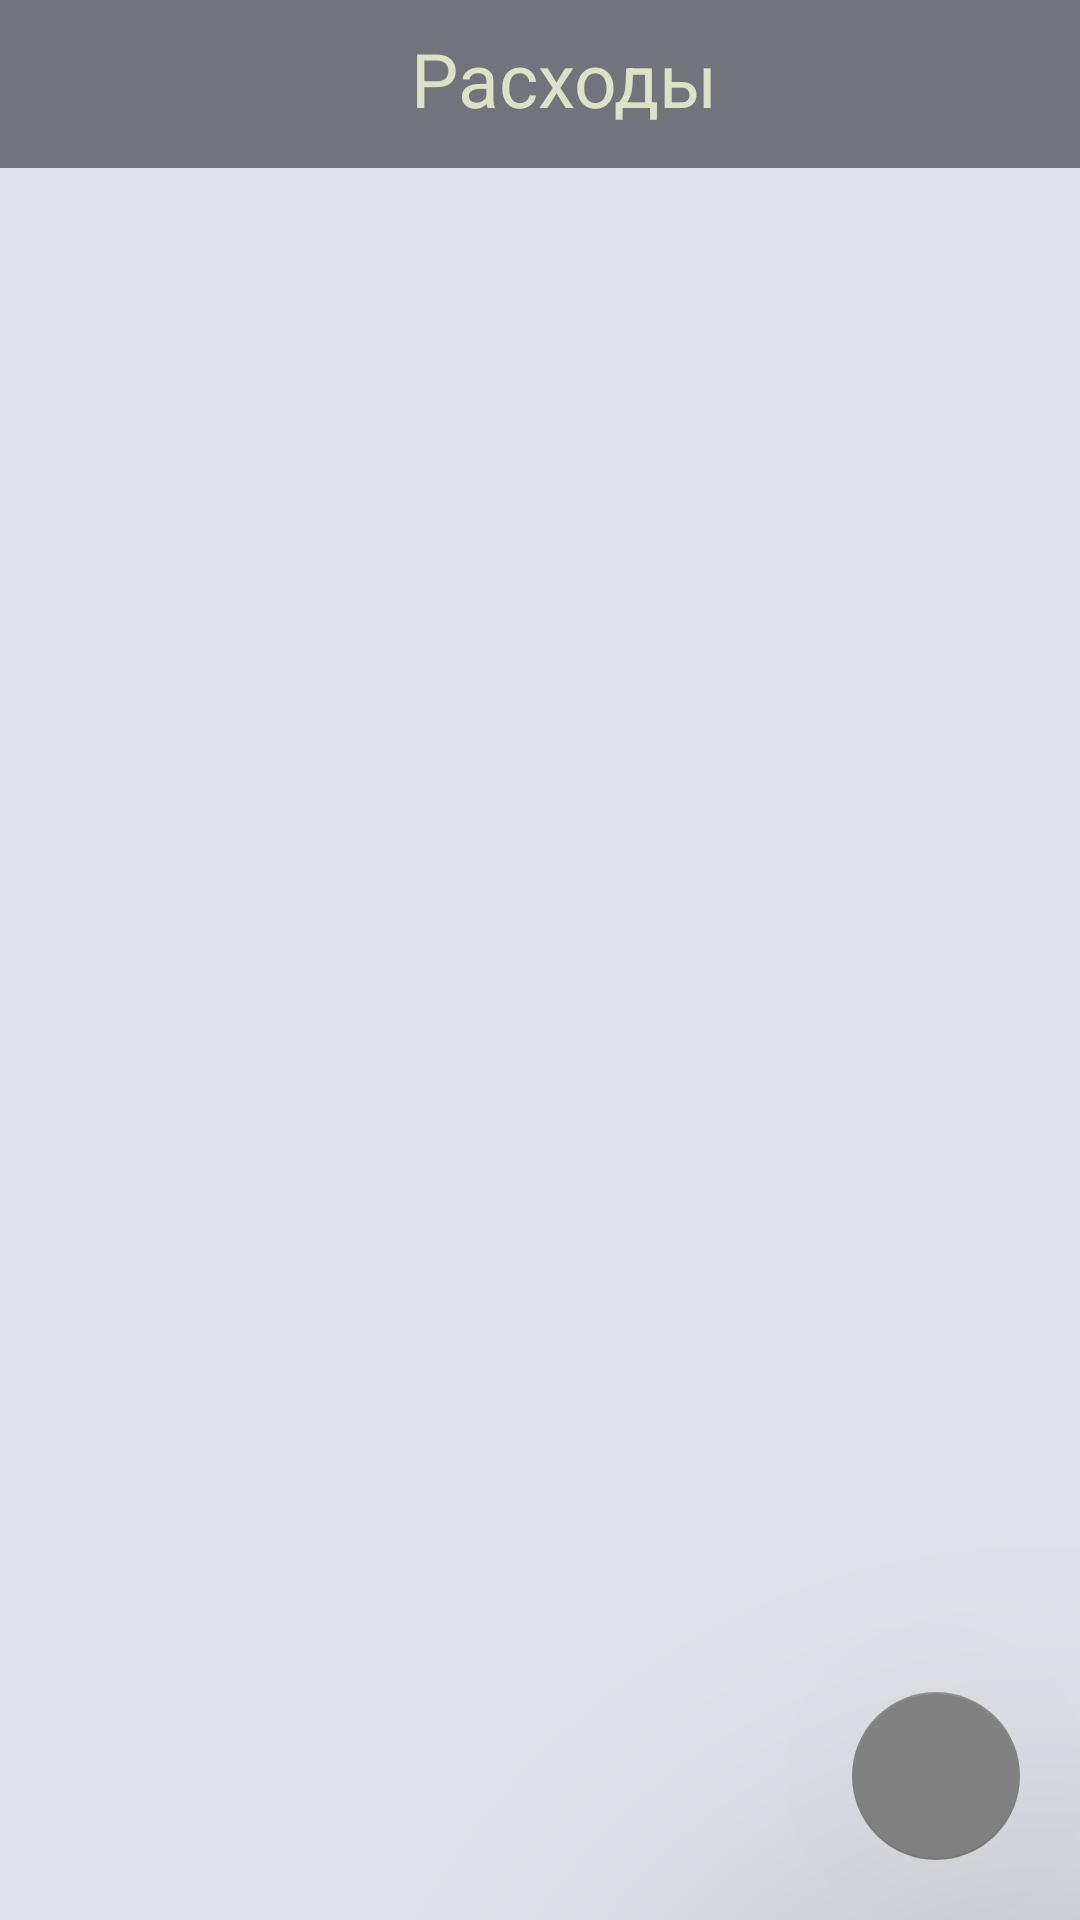

Reconstruct the res/layout file that produces this screen, plus the resources it refers to.
<!-- AndroidManifest.xml: application theme Theme.AppCompat.Light.NoActionBar -->
<!-- res/layout/fragment_spending.xml -->
<?xml version="1.0" encoding="utf-8"?>
<android.support.design.widget.CoordinatorLayout xmlns:android="http://schemas.android.com/apk/res/android"
    xmlns:app="http://schemas.android.com/apk/res-auto"
    xmlns:tools="http://schemas.android.com/tools"
    android:layout_width="match_parent"
    android:layout_height="match_parent"
    android:background="@color/colorPrimary"
    android:theme="@style/Theme.AppCompat.Light.NoActionBar">

    <LinearLayout
        android:layout_width="match_parent"
        android:layout_height="match_parent"
        android:orientation="vertical">

        <android.support.design.widget.AppBarLayout
            android:layout_width="match_parent"
            android:layout_height="wrap_content">

            <android.support.v7.widget.Toolbar
                android:id="@+id/toolbar_spending"
                android:layout_width="match_parent"
                android:layout_height="?attr/actionBarSize"
                android:background="@color/colorPrimaryDark"
                app:theme="@style/ThemeOverlay.AppCompat.Dark">

                <TextView
                    android:id="@+id/toolbar_spending_title"
                    android:layout_width="match_parent"
                    android:layout_height="match_parent"
                    android:background="@color/colorPrimaryDark"
                    android:fontFamily="sans-serif-smallcaps"
                    android:gravity="center"
                    android:text="Расходы"
                    android:textColor="@color/colorText"
                    android:textSize="25dp" />
            </android.support.v7.widget.Toolbar>

        </android.support.design.widget.AppBarLayout>

    <ListView
        android:id="@+id/lv_spending"
        android:layout_width="match_parent"
        android:layout_height="match_parent"
        android:divider="@android:drawable/alert_dark_frame"
        android:dividerHeight="1dp"
        tools:listitem="@layout/list_item_spending" />
    </LinearLayout>

    <android.support.design.widget.FloatingActionButton
        android:id="@+id/fab_spending"
        style="@style/Widget.Design.Snackbar"
        android:layout_width="wrap_content"
        android:layout_height="wrap_content"
        android:layout_gravity="bottom|end"
        android:layout_margin="20dp"
        android:src="@drawable/ic_add"
        app:backgroundTint="@android:color/tertiary_text_light"
        app:elevation="100dp"
        app:fabSize="normal"
        app:maxImageSize="60dp" />

</android.support.design.widget.CoordinatorLayout>
<!-- res/layout/list_item_spending.xml (included above) -->
<?xml version="1.0" encoding="utf-8"?>
<FrameLayout xmlns:android="http://schemas.android.com/apk/res/android"
    android:layout_width="match_parent"
    android:layout_height="wrap_content"
    xmlns:tools="http://schemas.android.com/tools"
    android:padding="12dp">

    <TextView
        android:id="@+id/tv_spending_name"
        style="@style/TextAppearance.AppCompat.Title"
        android:layout_width="wrap_content"
        android:layout_height="wrap_content"
        android:layout_gravity="center_vertical|start"
        android:fontFamily="sans-serif-smallcaps"
        android:paddingLeft="5dp"
        android:text="Name"
        android:textSize="23sp" />

    <TextView
        android:id="@+id/tv_spending_money"
        style="@style/TextAppearance.AppCompat.Title"
        android:layout_width="wrap_content"
        android:layout_height="wrap_content"
        android:layout_gravity="center_vertical|end"
        android:fontFamily="sans-serif-smallcaps"
        android:paddingRight="3dp"
        android:text="money"
        android:textColor="@color/colorAccent"
        android:textSize="20sp" />

</FrameLayout>
<!-- resources referenced by this layout -->
<resources>
  <color name="colorAccent">#2d304c</color>
  <color name="colorPrimary">#dee2e8</color>
  <color name="colorPrimaryDark">#72737c</color>
  <color name="colorText">#DEE2C4</color>
</resources>
